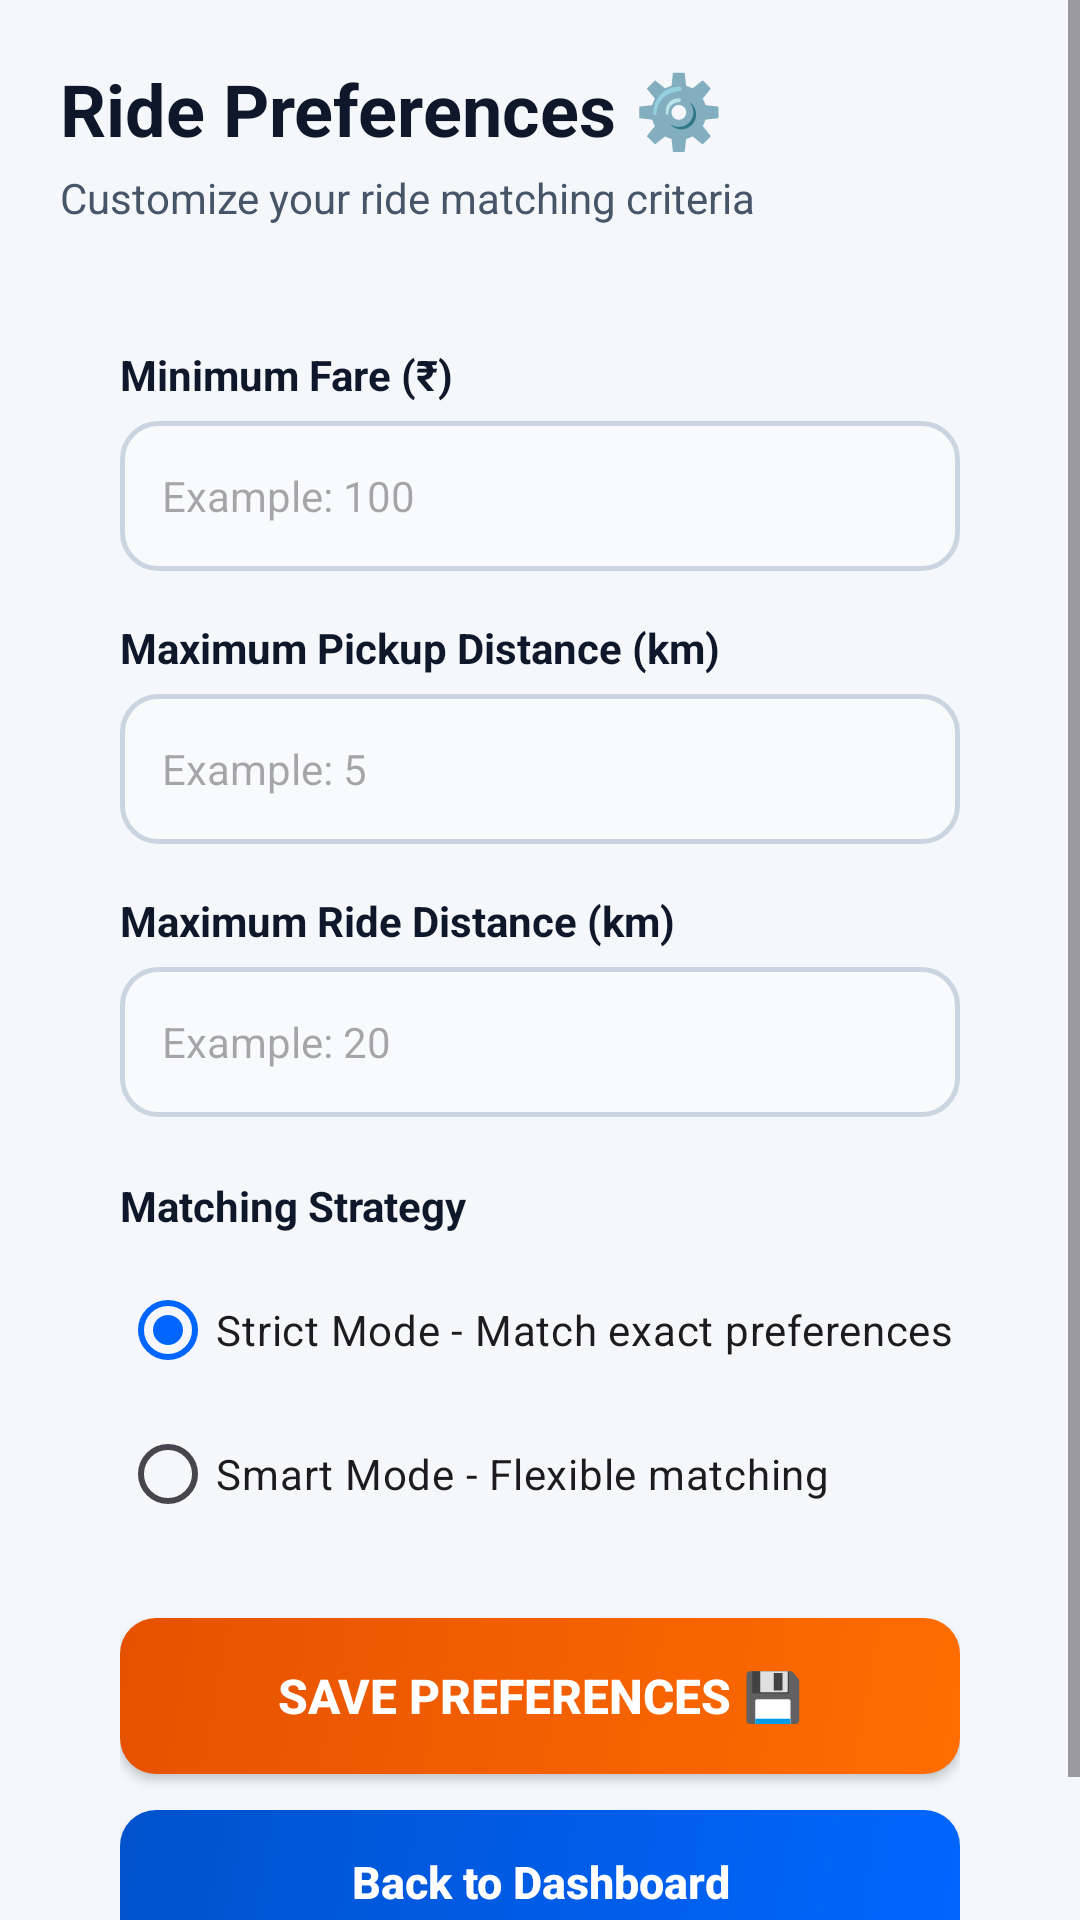

This screen was rendered from an Android layout file. Write that file and the resources it references.
<!-- AndroidManifest.xml: application theme Theme.VeloCity -->
<!-- res/layout/activity_driver_filter.xml -->
<?xml version="1.0" encoding="utf-8"?>
<ScrollView xmlns:android="http://schemas.android.com/apk/res/android"
    android:layout_width="match_parent"
    android:layout_height="match_parent"
    android:fillViewport="true"
    android:background="@color/velocity_bg_light">

    <LinearLayout
        android:layout_width="match_parent"
        android:layout_height="wrap_content"
        android:orientation="vertical"
        android:padding="20dp">

        <TextView
            android:id="@+id/tvFilterTitle"
            android:layout_width="wrap_content"
            android:layout_height="wrap_content"
            android:text="Ride Preferences ⚙️"
            android:textColor="@color/velocity_text_title"
            android:textSize="24sp"
            android:textStyle="bold"
            android:layout_marginBottom="4dp" />

        <TextView
            android:layout_width="wrap_content"
            android:layout_height="wrap_content"
            android:text="Customize your ride matching criteria"
            android:textColor="@color/velocity_text_body"
            android:textSize="14sp"
            android:layout_marginBottom="20dp" />

        <LinearLayout
            android:layout_width="match_parent"
            android:layout_height="wrap_content"
            android:background="@drawable/bg_card_rounded"
            android:orientation="vertical"
            android:padding="20dp"
            android:elevation="2dp">

            
            <TextView
                android:layout_width="wrap_content"
                android:layout_height="wrap_content"
                android:text="Minimum Fare (₹)"
                android:textSize="14sp"
                android:textStyle="bold"
                android:textColor="@color/velocity_text_title" />

            <EditText
                android:id="@+id/etMinFare"
                android:layout_width="match_parent"
                android:layout_height="50dp"
                android:layout_marginTop="6dp"
                android:background="@drawable/bg_input_field"
                android:hint="Example: 100"
                android:inputType="numberDecimal"
                android:paddingStart="14dp"
                android:paddingEnd="14dp"
                android:textSize="14sp" />

            
            <TextView
                android:layout_width="wrap_content"
                android:layout_height="wrap_content"
                android:layout_marginTop="16dp"
                android:text="Maximum Pickup Distance (km)"
                android:textSize="14sp"
                android:textStyle="bold"
                android:textColor="@color/velocity_text_title" />

            <EditText
                android:id="@+id/etMaxPickup"
                android:layout_width="match_parent"
                android:layout_height="50dp"
                android:layout_marginTop="6dp"
                android:background="@drawable/bg_input_field"
                android:hint="Example: 5"
                android:inputType="numberDecimal"
                android:paddingStart="14dp"
                android:paddingEnd="14dp"
                android:textSize="14sp" />

            
            <TextView
                android:layout_width="wrap_content"
                android:layout_height="wrap_content"
                android:layout_marginTop="16dp"
                android:text="Maximum Ride Distance (km)"
                android:textSize="14sp"
                android:textStyle="bold"
                android:textColor="@color/velocity_text_title" />

            <EditText
                android:id="@+id/etMaxRideDistance"
                android:layout_width="match_parent"
                android:layout_height="50dp"
                android:layout_marginTop="6dp"
                android:background="@drawable/bg_input_field"
                android:hint="Example: 20"
                android:inputType="numberDecimal"
                android:paddingStart="14dp"
                android:paddingEnd="14dp"
                android:textSize="14sp" />

            
            <TextView
                android:layout_width="wrap_content"
                android:layout_height="wrap_content"
                android:layout_marginTop="20dp"
                android:text="Matching Strategy"
                android:textSize="14sp"
                android:textStyle="bold"
                android:textColor="@color/velocity_text_title" />

            <RadioGroup
                android:id="@+id/radioMatchingMode"
                android:layout_width="match_parent"
                android:layout_height="wrap_content"
                android:orientation="vertical"
                android:layout_marginTop="8dp">

                <RadioButton
                    android:id="@+id/rbStrict"
                    android:layout_width="wrap_content"
                    android:layout_height="wrap_content"
                    android:text="Strict Mode - Match exact preferences"
                    android:checked="true"
                    android:textSize="14sp" />

                <RadioButton
                    android:id="@+id/rbSmart"
                    android:layout_width="wrap_content"
                    android:layout_height="wrap_content"
                    android:text="Smart Mode - Flexible matching"
                    android:textSize="14sp" />

            </RadioGroup>

            
            <Button
                android:id="@+id/btnSavePreferences"
                android:layout_width="match_parent"
                android:layout_height="52dp"
                android:layout_marginTop="24dp"
                android:background="@drawable/bg_btn_accent"
                android:text="SAVE PREFERENCES 💾"
                android:textColor="#FFFFFF"
                android:textSize="16sp"
                android:textStyle="bold"
                android:textAllCaps="false" />

            <Button
                android:id="@+id/btnBack"
                android:layout_width="match_parent"
                android:layout_height="48dp"
                android:layout_marginTop="12dp"
                android:background="@drawable/bg_btn_primary"
                android:text="Back to Dashboard"
                android:textColor="#FFFFFF"
                android:textSize="15sp"
                android:textStyle="bold"
                android:textAllCaps="false" />

        </LinearLayout>

    </LinearLayout>
</ScrollView>
<!-- resources referenced by this layout -->
<resources>
  <color name="velocity_bg_light">#F5F7FA</color>
  <color name="velocity_text_body">#475569</color>
  <color name="velocity_text_title">#0F172A</color>
  <!-- drawable bg_btn_accent (drawable) -->
  <?xml version="1.0" encoding="utf-8"?>
  <shape xmlns:android="http://schemas.android.com/apk/res/android"
      android:shape="rectangle">
      <gradient
          android:angle="135"
          android:endColor="#E65100"
          android:startColor="#FF6D00" />
      <corners android:radius="12dp" />
  </shape>
  <!-- drawable bg_btn_primary (drawable) -->
  <?xml version="1.0" encoding="utf-8"?>
  <shape xmlns:android="http://schemas.android.com/apk/res/android"
      android:shape="rectangle">
      <gradient
          android:angle="135"
          android:endColor="#0052CC"
          android:startColor="#0066FF" />
      <corners android:radius="12dp" />
  </shape>
  <!-- drawable bg_input_field (drawable) -->
  <?xml version="1.0" encoding="utf-8"?>
  <shape xmlns:android="http://schemas.android.com/apk/res/android"
      android:shape="rectangle">
      <solid android:color="#F8FAFC" />
      <corners android:radius="12dp" />
      <stroke
          android:width="1.5dp"
          android:color="#CBD5E1" />
  </shape>
  <style name="Theme.VeloCity" parent="Base.Theme.VeloCity" />
  <style name="Base.Theme.VeloCity" parent="Theme.Material3.DayNight.NoActionBar">
          <item name="colorPrimary">@color/velocity_primary</item>
          <item name="colorOnPrimary">@color/white</item>
          <item name="colorPrimaryContainer">@color/velocity_primary_container</item>
          <item name="colorSecondary">@color/velocity_accent_orange</item>
          <item name="android:windowBackground">@color/velocity_bg_light</item>
          <item name="android:statusBarColor">@color/velocity_primary_dark</item>
      </style>
  <color name="velocity_primary">#0066FF</color>
  <color name="white">#FFFFFFFF</color>
  <color name="velocity_primary_container">#EBF3FF</color>
  <color name="velocity_accent_orange">#FF6D00</color>
  <color name="velocity_primary_dark">#0040A8</color>
</resources>
